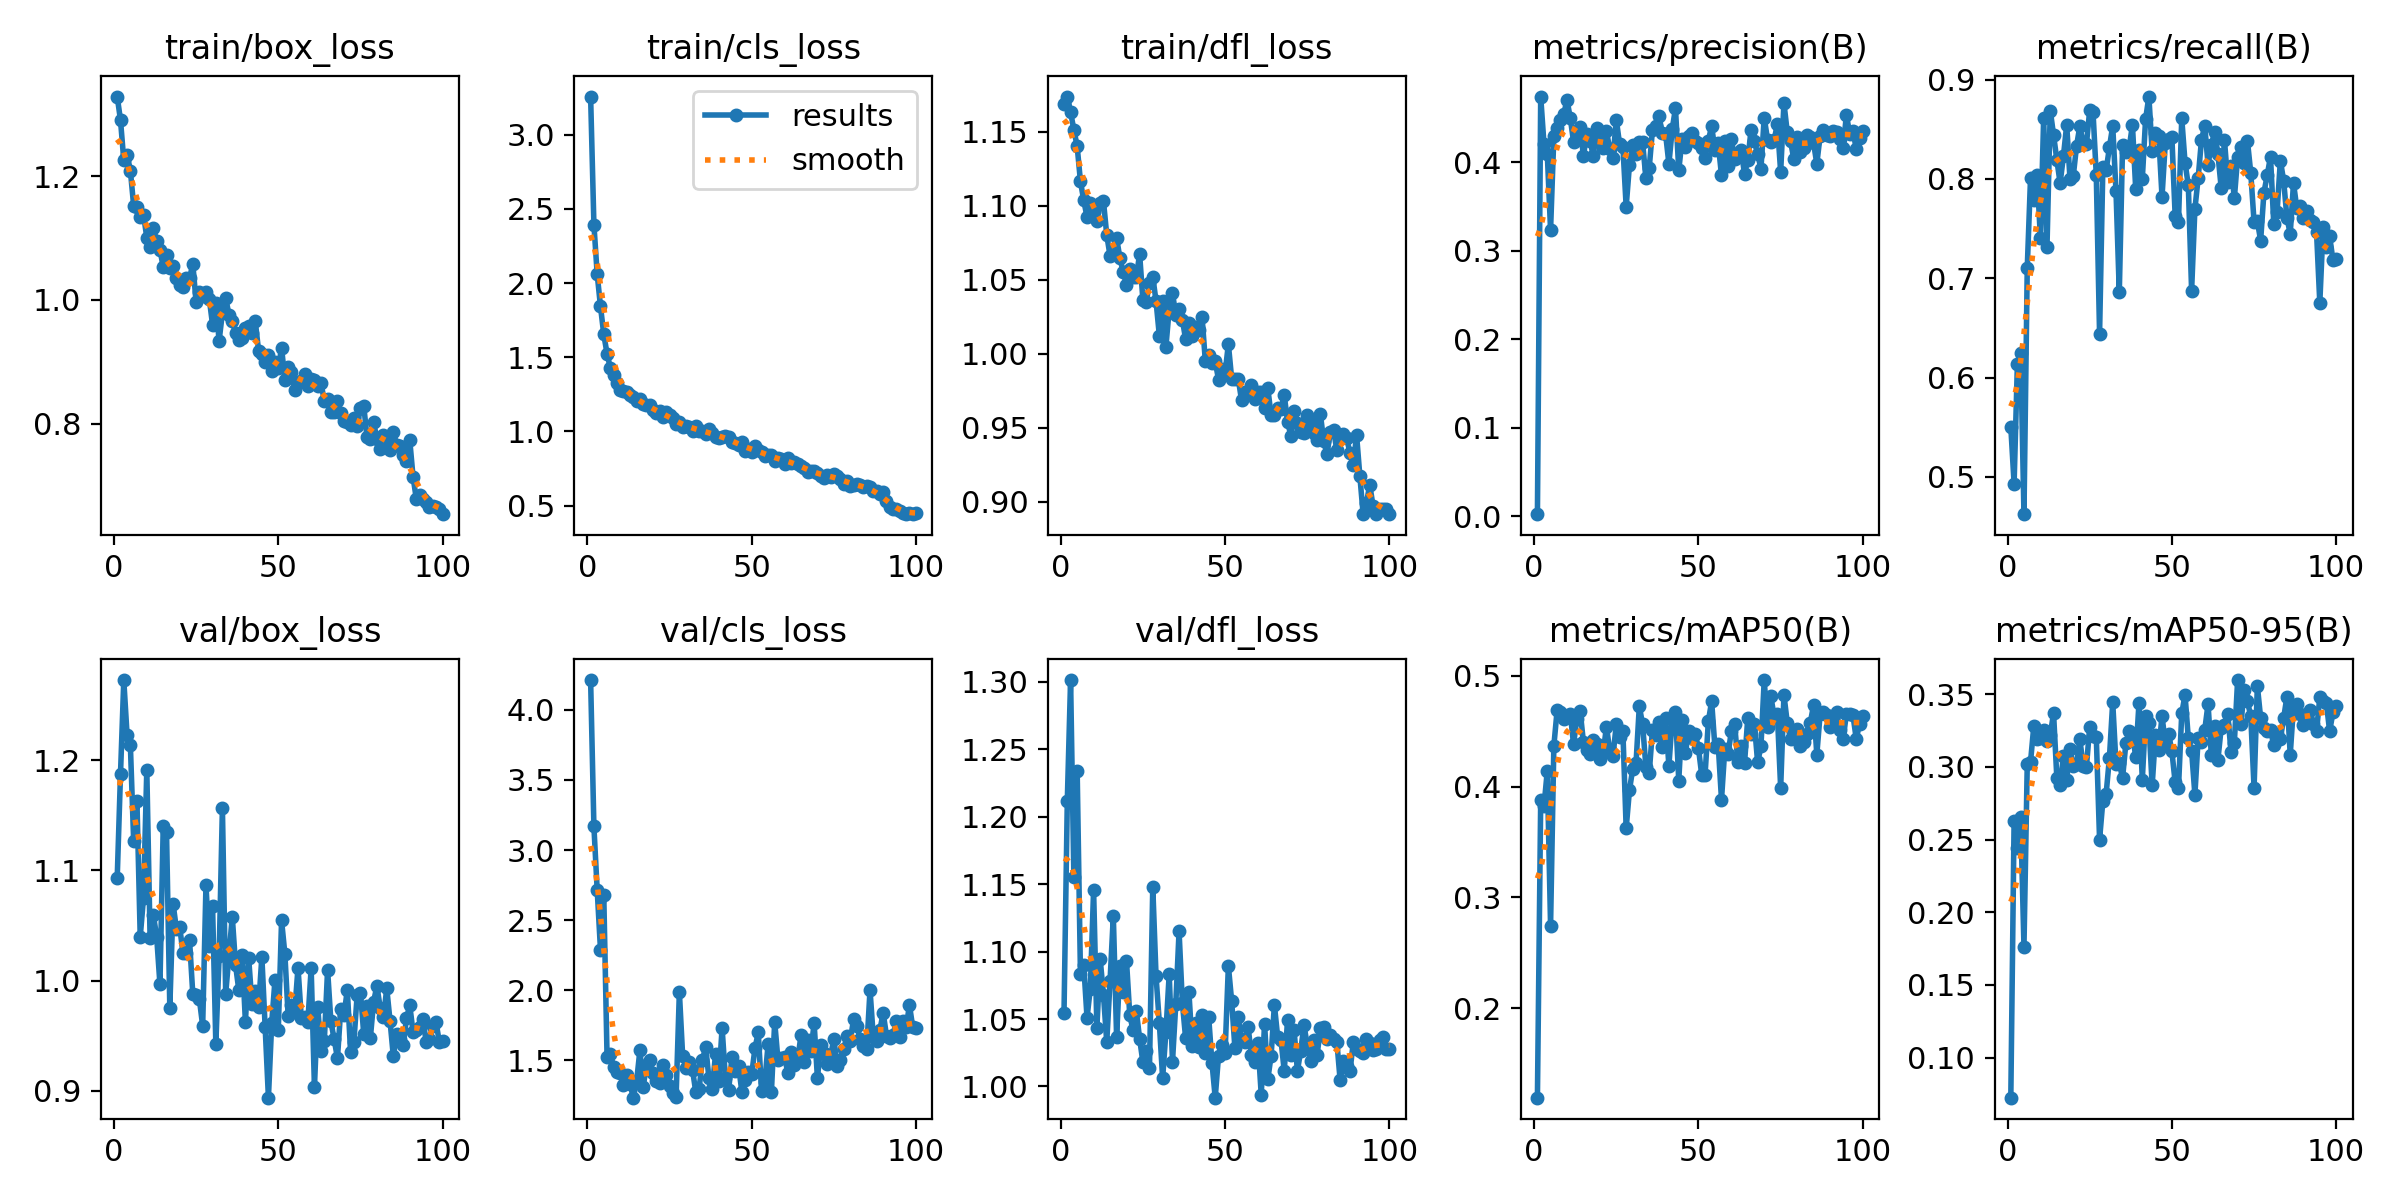

Data behind this chart, as committed beside it:
epoch, time, train/box_loss, train/cls_loss, train/dfl_loss, metrics/precision(B), metrics/recall(B), metrics/mAP50(B), metrics/mAP50-95(B), val/box_loss, val/cls_loss, val/dfl_loss, lr/pg0, lr/pg1, lr/pg2
1, 291.1, 1.329, 3.257, 1.169, 0.00225, 0.5501, 0.1191, 0.07243, 1.093, 4.214, 1.055, 0.0005457, 0.0005457, 0.0005457
2, 570.5, 1.291, 2.394, 1.174, 0.4743, 0.4931, 0.3879, 0.2628, 1.187, 3.168, 1.212, 0.001091, 0.001091, 0.001091
3, 862.9, 1.226, 2.06, 1.163, 0.4205, 0.6138, 0.3822, 0.2442, 1.273, 2.714, 1.301, 0.001624, 0.001624, 0.001624
4, 1156, 1.235, 1.843, 1.151, 0.4099, 0.6249, 0.414, 0.2652, 1.223, 2.289, 1.155, 0.001617, 0.001617, 0.001617
5, 1437, 1.209, 1.654, 1.14, 0.3236, 0.4624, 0.2743, 0.1764, 1.214, 2.679, 1.234, 0.001601, 0.001601, 0.001601
6, 1717, 1.153, 1.524, 1.116, 0.4293, 0.7102, 0.4367, 0.3017, 1.127, 1.525, 1.083, 0.001584, 0.001584, 0.001584
7, 1997, 1.15, 1.427, 1.104, 0.439, 0.8012, 0.469, 0.3036, 1.163, 1.546, 1.09, 0.001568, 0.001568, 0.001568
8, 2280, 1.134, 1.379, 1.092, 0.448, 0.7784, 0.4672, 0.3282, 1.04, 1.45, 1.051, 0.001551, 0.001551, 0.001551
9, 2566, 1.138, 1.328, 1.102, 0.4543, 0.8043, 0.4605, 0.3192, 1.075, 1.412, 1.073, 0.001535, 0.001535, 0.001535
10, 2856, 1.101, 1.279, 1.096, 0.4706, 0.7407, 0.4636, 0.3197, 1.191, 1.41, 1.146, 0.001518, 0.001518, 0.001518
11, 3136, 1.086, 1.275, 1.09, 0.4499, 0.8616, 0.4659, 0.3256, 1.039, 1.322, 1.044, 0.001502, 0.001502, 0.001502
12, 3415, 1.116, 1.266, 1.102, 0.4232, 0.731, 0.438, 0.3181, 1.059, 1.397, 1.094, 0.001485, 0.001485, 0.001485
13, 3695, 1.095, 1.243, 1.103, 0.4354, 0.8689, 0.4612, 0.322, 1.04, 1.325, 1.068, 0.001469, 0.001469, 0.001469
14, 3999, 1.081, 1.229, 1.08, 0.44, 0.8444, 0.468, 0.3371, 0.9967, 1.231, 1.033, 0.001452, 0.001452, 0.001452
15, 4303, 1.053, 1.203, 1.066, 0.4072, 0.8192, 0.4401, 0.2926, 1.14, 1.348, 1.078, 0.001436, 0.001436, 0.001436
16, 4606, 1.072, 1.216, 1.068, 0.4316, 0.7959, 0.4325, 0.2875, 1.134, 1.571, 1.126, 0.001419, 0.001419, 0.001419
17, 4914, 1.051, 1.185, 1.078, 0.4241, 0.8228, 0.4292, 0.3074, 0.9756, 1.309, 1.037, 0.001403, 0.001403, 0.001403
18, 5233, 1.056, 1.181, 1.065, 0.4075, 0.8544, 0.4424, 0.2911, 1.07, 1.462, 1.089, 0.001386, 0.001386, 0.001386
19, 5553, 1.035, 1.175, 1.055, 0.4391, 0.8002, 0.4388, 0.3126, 1.047, 1.499, 1.07, 0.00137, 0.00137, 0.00137
20, 5864, 1.023, 1.146, 1.047, 0.4231, 0.8028, 0.4245, 0.3004, 1.049, 1.407, 1.093, 0.001353, 0.001353, 0.001353
21, 6170, 1.021, 1.124, 1.058, 0.4164, 0.8333, 0.4302, 0.3019, 1.025, 1.349, 1.053, 0.001337, 0.001337, 0.001337
22, 6463, 1.036, 1.137, 1.052, 0.4348, 0.8531, 0.4539, 0.319, 1.025, 1.333, 1.042, 0.00132, 0.00132, 0.00132
23, 6753, 1.035, 1.098, 1.052, 0.4154, 0.8356, 0.4327, 0.3009, 1.037, 1.467, 1.056, 0.001304, 0.001304, 0.001304
24, 7077, 1.059, 1.128, 1.067, 0.4054, 0.8349, 0.4279, 0.3, 0.9876, 1.396, 1.035, 0.001287, 0.001287, 0.001287
25, 7403, 0.9963, 1.109, 1.036, 0.4481, 0.8692, 0.4562, 0.3275, 0.9867, 1.314, 1.018, 0.001271, 0.001271, 0.001271
26, 7752, 1.013, 1.09, 1.035, 0.4206, 0.8679, 0.445, 0.3213, 0.983, 1.261, 1.027, 0.001254, 0.001254, 0.001254
27, 8117, 1.007, 1.047, 1.048, 0.4179, 0.8039, 0.4498, 0.3207, 0.959, 1.235, 1.014, 0.001238, 0.001238, 0.001238
28, 8408, 1.012, 1.062, 1.052, 0.3498, 0.644, 0.3624, 0.25, 1.087, 1.985, 1.148, 0.001221, 0.001221, 0.001221
29, 8692, 1.002, 1.029, 1.035, 0.3971, 0.8119, 0.3966, 0.2765, 1.032, 1.53, 1.082, 0.001205, 0.001205, 0.001205
30, 8973, 0.9602, 1.037, 1.012, 0.42, 0.8087, 0.4161, 0.2815, 1.068, 1.446, 1.047, 0.001188, 0.001188, 0.001188
31, 9254, 0.9946, 1.032, 1.036, 0.4089, 0.8319, 0.4211, 0.3063, 0.9426, 1.483, 1.006, 0.001172, 0.001172, 0.001172
32, 9533, 0.9339, 1.001, 1.005, 0.4227, 0.8534, 0.4725, 0.3445, 1.022, 1.431, 1.041, 0.001155, 0.001155, 0.001155
33, 9818, 0.9794, 1.037, 1.03, 0.4225, 0.7877, 0.456, 0.3019, 1.157, 1.269, 1.083, 0.001139, 0.001139, 0.001139
34, 10106, 1.003, 1, 1.041, 0.3821, 0.6857, 0.4177, 0.3024, 0.9882, 1.295, 1.018, 0.001122, 0.001122, 0.001122
35, 10387, 0.9761, 1.006, 1.027, 0.3932, 0.8339, 0.4118, 0.2925, 1.023, 1.498, 1.061, 0.001106, 0.001106, 0.001106
36, 10668, 0.9663, 0.9845, 1.031, 0.4365, 0.8274, 0.4507, 0.3162, 1.058, 1.594, 1.115, 0.001089, 0.001089, 0.001089
37, 10950, 0.9465, 1.013, 1.023, 0.4413, 0.8311, 0.4461, 0.3246, 1.014, 1.369, 1.062, 0.001073, 0.001073, 0.001073
38, 11232, 0.9358, 0.9907, 1.01, 0.4519, 0.8544, 0.458, 0.3231, 0.9912, 1.293, 1.036, 0.001056, 0.001056, 0.001056
39, 11513, 0.9385, 0.9631, 1.021, 0.4326, 0.7896, 0.4355, 0.3068, 1.024, 1.542, 1.07, 0.00104, 0.00104, 0.00104
40, 11795, 0.9541, 0.9533, 1.012, 0.4318, 0.8296, 0.4618, 0.3443, 0.9626, 1.353, 1.03, 0.001023, 0.001023, 0.001023
41, 12077, 0.9582, 0.9635, 1.018, 0.3983, 0.7999, 0.4186, 0.2912, 1.02, 1.73, 1.047, 0.001007, 0.001007, 0.001007
42, 12358, 0.9467, 0.9694, 1.016, 0.4373, 0.8601, 0.461, 0.335, 0.9785, 1.374, 1.029, 0.0009904, 0.0009904, 0.0009904
43, 12639, 0.9654, 0.9652, 1.025, 0.461, 0.883, 0.4673, 0.3301, 0.9908, 1.288, 1.053, 0.0009739, 0.0009739, 0.0009739
44, 12921, 0.9182, 0.9293, 0.9949, 0.3908, 0.8277, 0.4054, 0.2873, 0.976, 1.519, 1.025, 0.0009574, 0.0009574, 0.0009574
45, 13202, 0.9129, 0.9218, 0.999, 0.4262, 0.8467, 0.4602, 0.322, 1.022, 1.424, 1.052, 0.0009409, 0.0009409, 0.0009409
46, 13483, 0.9003, 0.9061, 0.9936, 0.4176, 0.8429, 0.43, 0.3118, 0.9581, 1.458, 1.018, 0.0009244, 0.0009244, 0.0009244
47, 13761, 0.9114, 0.9256, 0.9949, 0.4296, 0.7821, 0.4499, 0.3349, 0.8939, 1.275, 0.9917, 0.0009078, 0.0009078, 0.0009078
48, 14042, 0.8854, 0.8705, 0.9827, 0.4332, 0.8365, 0.4436, 0.3164, 0.9616, 1.359, 1.023, 0.0008913, 0.0008913, 0.0008913
49, 14323, 0.899, 0.8779, 0.9898, 0.4246, 0.8404, 0.4475, 0.3229, 1.001, 1.411, 1.031, 0.0008748, 0.0008748, 0.0008748
50, 14603, 0.8894, 0.8616, 0.987, 0.4217, 0.8419, 0.4344, 0.3107, 0.9552, 1.397, 1.025, 0.0008583, 0.0008583, 0.0008583
51, 14884, 0.9228, 0.903, 1.007, 0.4164, 0.7625, 0.4101, 0.2893, 1.055, 1.584, 1.089, 0.0008418, 0.0008418, 0.0008418
52, 15164, 0.8711, 0.8718, 0.9832, 0.4054, 0.7567, 0.4104, 0.2852, 1.024, 1.697, 1.063, 0.0008253, 0.0008253, 0.0008253
53, 15446, 0.891, 0.8619, 0.9828, 0.4245, 0.8611, 0.4588, 0.3368, 0.9681, 1.279, 1.028, 0.0008088, 0.0008088, 0.0008088
54, 15728, 0.8839, 0.8335, 0.9833, 0.4409, 0.8165, 0.4769, 0.3496, 0.9782, 1.344, 1.052, 0.0007923, 0.0007923, 0.0007923
55, 16008, 0.8542, 0.8394, 0.9688, 0.414, 0.7934, 0.4356, 0.3196, 0.9719, 1.616, 1.035, 0.0007758, 0.0007758, 0.0007758
56, 16289, 0.8672, 0.843, 0.9745, 0.4217, 0.6875, 0.438, 0.311, 1.012, 1.271, 1.033, 0.0007593, 0.0007593, 0.0007593
57, 16570, 0.8691, 0.7987, 0.9732, 0.3853, 0.7697, 0.3881, 0.2809, 0.9665, 1.773, 1.044, 0.0007428, 0.0007428, 0.0007428
58, 16851, 0.8796, 0.8227, 0.979, 0.4241, 0.8011, 0.4336, 0.3201, 0.9675, 1.499, 1.023, 0.0007263, 0.0007263, 0.0007263
59, 17132, 0.8613, 0.8167, 0.9697, 0.3964, 0.8393, 0.4295, 0.317, 0.9629, 1.513, 1.018, 0.0007098, 0.0007098, 0.0007098
60, 17414, 0.8719, 0.7823, 0.9745, 0.4269, 0.8535, 0.4498, 0.3255, 1.011, 1.518, 1.032, 0.0006933, 0.0006933, 0.0006933
... 40 more rows
